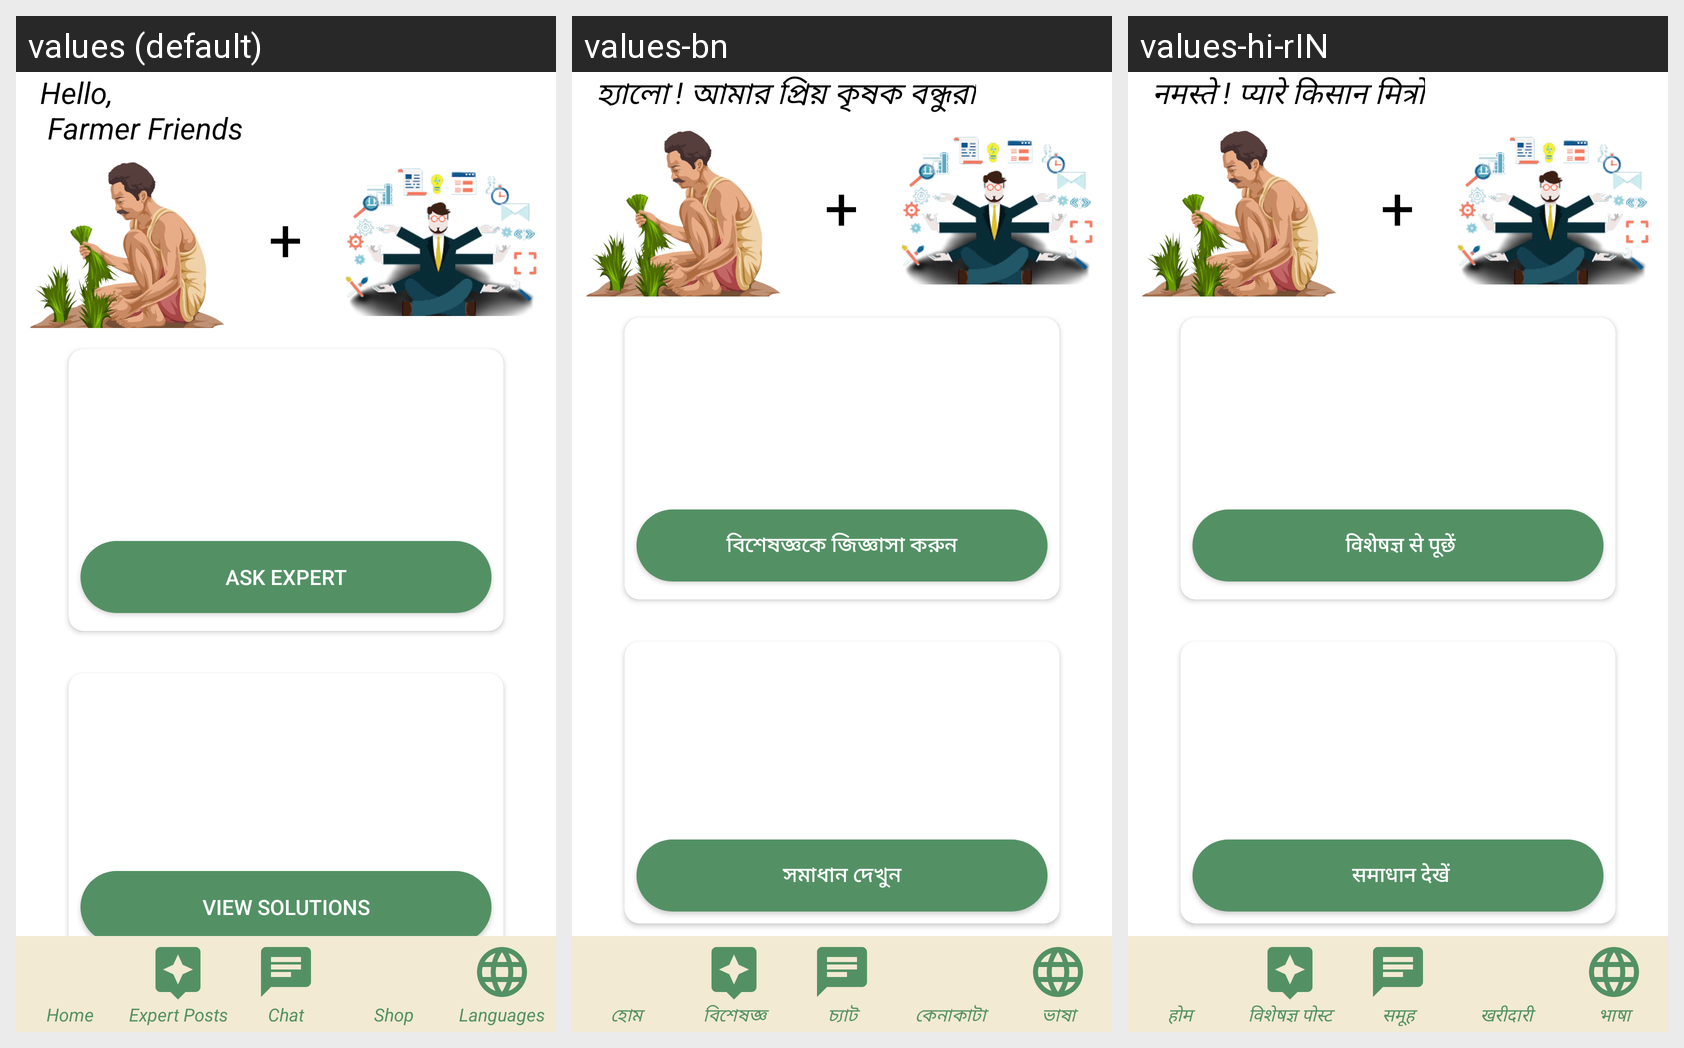

Strings drawn on this Android screen and how each of the app's shown locales translates them:
Android screen res/layout/activity_main.xml rendered under 3 locales, left to right: values (default), values-bn, values-hi-rIN. Device: Nexus 5 (rendered at 1080×1920; each locale shown at half size, 540×960, under a caption strip naming it); theme Theme.CropEx.
Strings drawn on this screen, with the default value and each locale's value (text and hints the layout hard-codes, and strings that could not be matched under every locale, appear in the picture but are not listed):

hello_n_farmer_friends
  values: Hello,
       Farmer Friends
  values-bn: হ্যালো ! আমার প্রিয় কৃষক বন্ধুরা
  values-hi-rIN: नमस्ते ! प्यारे किसान मित्रो

ask_expert
  values: Ask Expert
  values-bn: বিশেষজ্ঞকে জিজ্ঞাসা করুন
  values-hi-rIN:  विशेषज्ञ से पूछें

view_solutions
  values: View Solutions
  values-bn: সমাধান দেখুন
  values-hi-rIN:  समाधान देखें

home
  values: Home
  values-bn: হোম
  values-hi-rIN: होम 

expert_posts
  values: Expert Posts
  values-bn: বিশেষজ্ঞ পোস্ট
  values-hi-rIN: विशेषज्ञ पोस्ट

chat
  values: Chat
  values-bn: চ্যাট
  values-hi-rIN: समूह

shop
  values: Shop
  values-bn: কেনাকাটা
  values-hi-rIN: खरीदारी

languages
  values: Languages
  values-bn: ভাষা
  values-hi-rIN: भाषा
